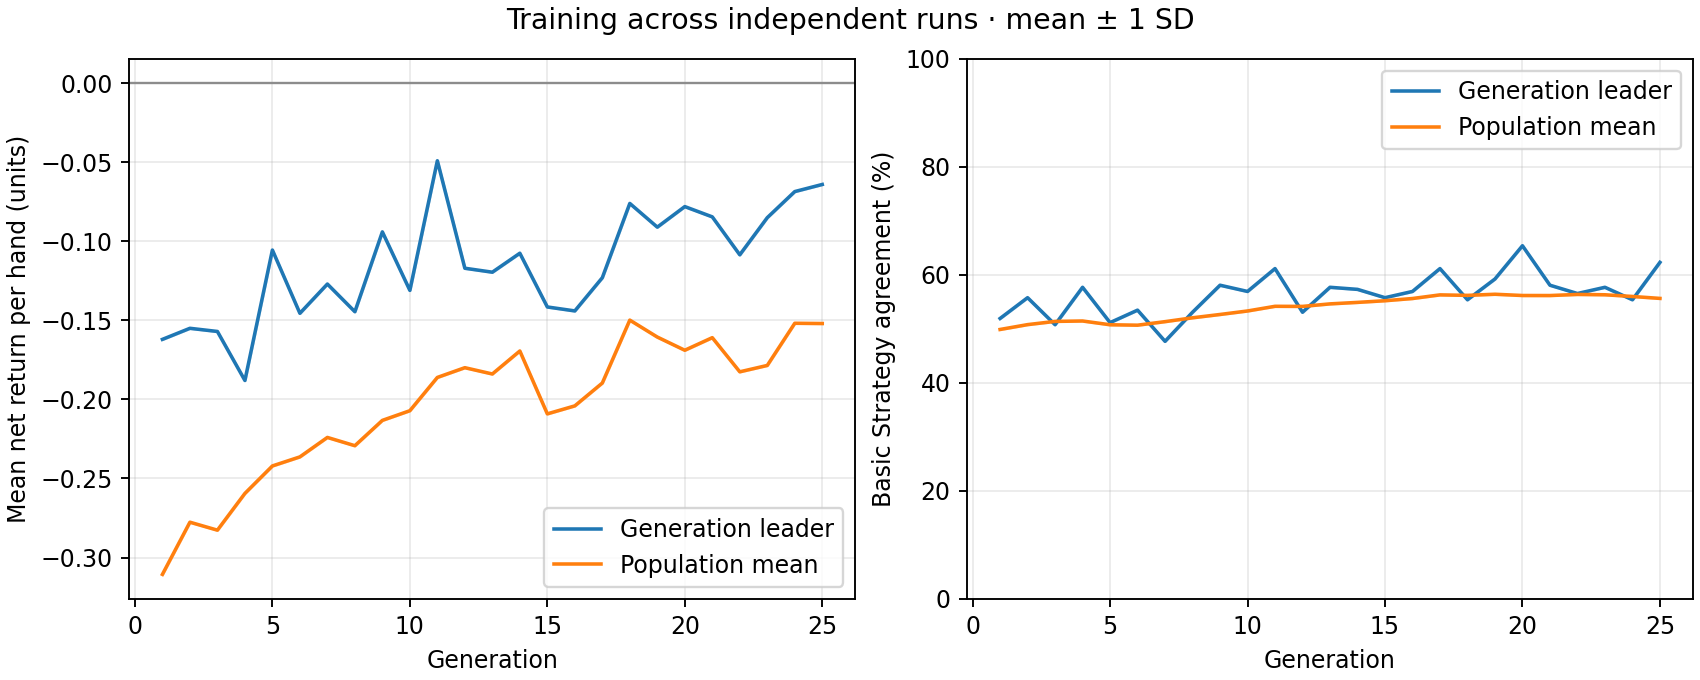

Data behind this chart, as committed beside it:
generation, best_fitness_mean, best_fitness_sd, average_fitness_mean, average_fitness_sd, best_match_pct_mean, best_match_pct_sd, population_match_pct_mean, population_match_pct_sd
1, -0.162, 0.0, -0.3107, 0.0, 51.92, 0.0, 49.88, 0.0
2, -0.155, 0.0, -0.2777, 0.0, 55.77, 0.0, 50.78, 0.0
3, -0.157, 0.0, -0.2827, 0.0, 50.77, 0.0, 51.38, 0.0
4, -0.188, 0.0, -0.2595, 0.0, 57.69, 0.0, 51.46, 0.0
5, -0.1055, 0.0, -0.2421, 0.0, 51.15, 0.0, 50.76, 0.0
6, -0.1455, 0.0, -0.2363, 0.0, 53.46, 0.0, 50.68, 0.0
7, -0.127, 0.0, -0.224, 0.0, 47.69, 0.0, 51.33, 0.0
8, -0.1445, 0.0, -0.2293, 0.0, 53.08, 0.0, 52.04, 0.0
9, -0.094, 0.0, -0.2132, 0.0, 58.08, 0.0, 52.66, 0.0
10, -0.131, 0.0, -0.2071, 0.0, 56.92, 0.0, 53.31, 0.0
11, -0.049, 0.0, -0.1861, 0.0, 61.15, 0.0, 54.17, 0.0
12, -0.117, 0.0, -0.1799, 0.0, 53.08, 0.0, 54.15, 0.0
13, -0.1195, 0.0, -0.1839, 0.0, 57.69, 0.0, 54.62, 0.0
14, -0.1075, 0.0, -0.1694, 0.0, 57.31, 0.0, 54.9, 0.0
15, -0.1415, 0.0, -0.2091, 0.0, 55.77, 0.0, 55.21, 0.0
16, -0.144, 0.0, -0.2041, 0.0, 56.92, 0.0, 55.62, 0.0
17, -0.123, 0.0, -0.1896, 0.0, 61.15, 0.0, 56.29, 0.0
18, -0.076, 0.0, -0.1498, 0.0, 55.38, 0.0, 56.2, 0.0
19, -0.091, 0.0, -0.1605, 0.0, 59.23, 0.0, 56.4, 0.0
20, -0.078, 0.0, -0.1689, 0.0, 65.38, 0.0, 56.17, 0.0
21, -0.0845, 0.0, -0.1609, 0.0, 58.08, 0.0, 56.17, 0.0
22, -0.1085, 0.0, -0.1825, 0.0, 56.54, 0.0, 56.37, 0.0
23, -0.085, 0.0, -0.1785, 0.0, 57.69, 0.0, 56.31, 0.0
24, -0.0685, 0.0, -0.1518, 0.0, 55.38, 0.0, 55.99, 0.0
25, -0.064, 0.0, -0.152, 0.0, 62.31, 0.0, 55.63, 0.0
